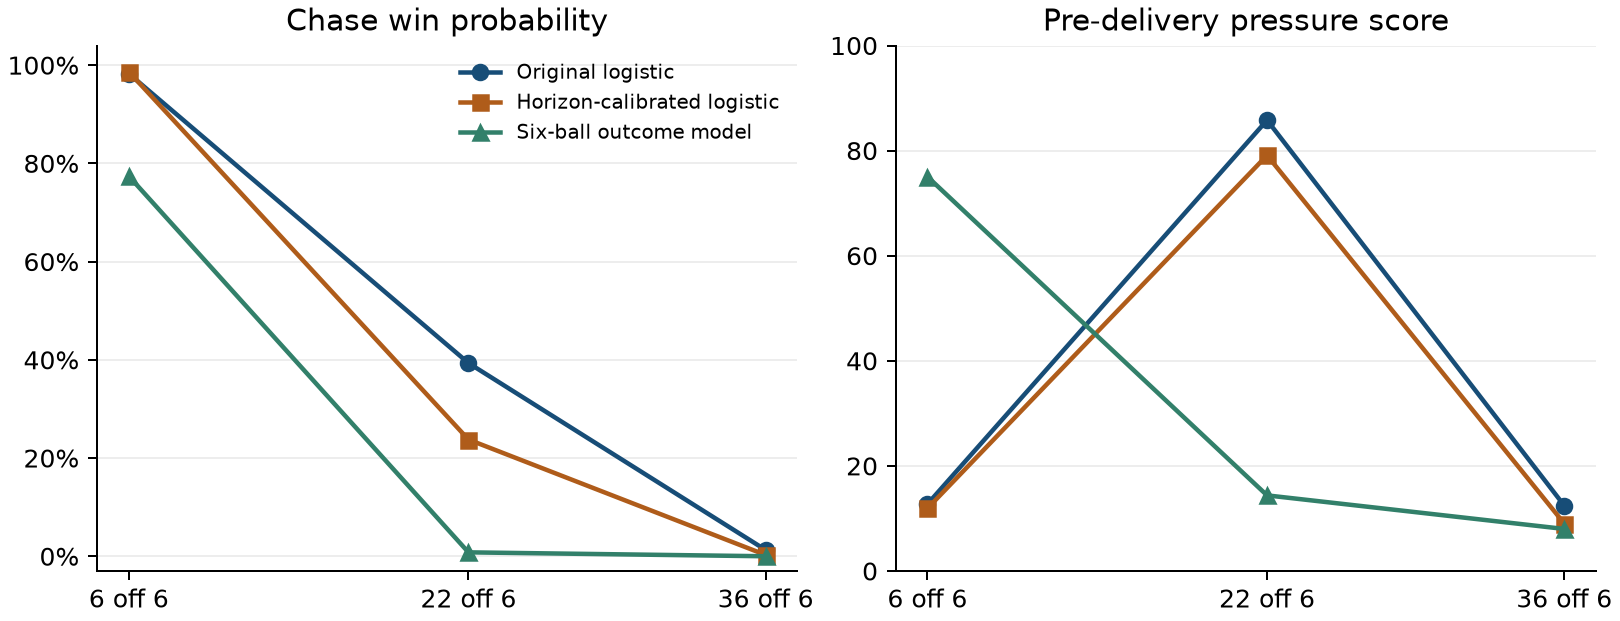

Data behind this chart, as committed beside it:
law, model, runs, required_rate, win_p, sd_next_wp, pressure
all_death, raw, 6, 6.0, 0.9827, 0.006151, 12.73
all_death, raw, 22, 22.0, 0.3934, 0.1343, 85.79
all_death, raw, 36, 36.0, 0.01279, 0.005942, 12.44
all_death, platt, 6, 6.0, 0.9873, 0.004684, 11.57
all_death, platt, 22, 22.0, 0.3663, 0.1435, 85.03
all_death, platt, 36, 36.0, 0.007891, 0.00402, 10.92
all_death, horizon_platt, 6, 6.0, 0.9864, 0.005213, 11.91
all_death, horizon_platt, 22, 22.0, 0.2376, 0.1344, 79.1
all_death, horizon_platt, 36, 36.0, 0.002635, 0.001437, 9.025
all_death, iid_six_legal_balls, 6, 6.0, 0.774, 0.1165, 75.03
all_death, iid_six_legal_balls, 22, 22.0, 0.007951, 0.01094, 14.39
all_death, iid_six_legal_balls, 36, 36.0, 3.4732283604276657e-07, 1.1481299006285166e-06, 8.001
ipl_death, raw, 6, 6.0, 0.9827, 0.006356, 12.83
ipl_death, raw, 22, 22.0, 0.3934, 0.1409, 85.79
ipl_death, raw, 36, 36.0, 0.01279, 0.006348, 12.64
ipl_death, platt, 6, 6.0, 0.9873, 0.004821, 11.64
ipl_death, platt, 22, 22.0, 0.3663, 0.1507, 85.03
ipl_death, platt, 36, 36.0, 0.007891, 0.004302, 11.06
ipl_death, horizon_platt, 6, 6.0, 0.9864, 0.005341, 11.97
ipl_death, horizon_platt, 22, 22.0, 0.2376, 0.1422, 79.1
ipl_death, horizon_platt, 36, 36.0, 0.002635, 0.001541, 9.077
ipl_death, iid_six_legal_balls, 6, 6.0, 0.8078, 0.1054, 73.12
ipl_death, iid_six_legal_balls, 22, 22.0, 0.01302, 0.01627, 17.63
ipl_death, iid_six_legal_balls, 36, 36.0, 1.1010310412593238e-06, 3.2737613426713164e-06, 8.002
high_demand_death, raw, 6, 6.0, 0.9827, 0.006334, 12.82
high_demand_death, raw, 22, 22.0, 0.3934, 0.1377, 85.79
high_demand_death, raw, 36, 36.0, 0.01279, 0.006118, 12.53
high_demand_death, platt, 6, 6.0, 0.9873, 0.004821, 11.64
high_demand_death, platt, 22, 22.0, 0.3663, 0.1471, 85.03
high_demand_death, platt, 36, 36.0, 0.007891, 0.004142, 10.98
high_demand_death, horizon_platt, 6, 6.0, 0.9864, 0.005365, 11.99
high_demand_death, horizon_platt, 22, 22.0, 0.2376, 0.1379, 79.1
high_demand_death, horizon_platt, 36, 36.0, 0.002635, 0.001481, 9.047
high_demand_death, iid_six_legal_balls, 6, 6.0, 0.7617, 0.1202, 75.68
high_demand_death, iid_six_legal_balls, 22, 22.0, 0.008723, 0.01178, 14.9
high_demand_death, iid_six_legal_balls, 36, 36.0, 5.526582898915061e-07, 1.7510506183874647e-06, 8.001
